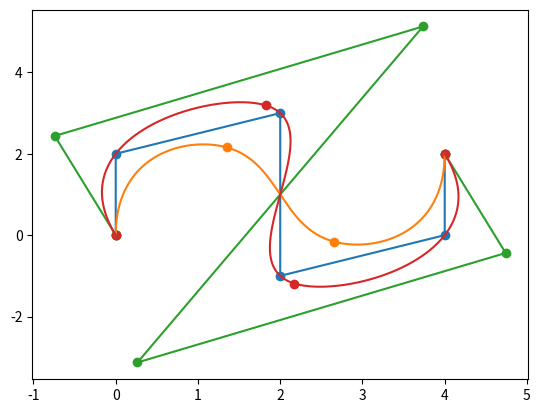

Source code (Python):
# -*- coding: utf-8 -*-
import numpy as np
import matplotlib.pyplot as plt
from scipy.linalg import solve_banded


def basic_function_base_case(knot_sequence, index, u):
    # N^0_i(u) = 1 if u_{i-1} <= u < u_i otherwise 0
    if knot_sequence[index - 1] <= u and u < knot_sequence[index]:
        return 1
    else:
        return 0


def N(knot_sequence, degree_of_polynomial, index):
    if degree_of_polynomial == 0:
        return lambda u: basic_function_base_case(knot_sequence, index, u)
    else:
        N_with_lower_degree_same_index = N(
            knot_sequence, degree_of_polynomial - 1, index)
        N_with_lower_degree_higher_index = N(
            knot_sequence, degree_of_polynomial - 1, index + 1)

        def first_part(u):
            if knot_sequence[index + degree_of_polynomial - 1] == knot_sequence[index - 1]:
                # we use the convention 0/0 = 0 if nodes coincide
                return 0
            else:
                return (u - knot_sequence[index - 1]) / (
                    knot_sequence[index + degree_of_polynomial - 1] - knot_sequence[index - 1]) * N_with_lower_degree_same_index(u)

        def second_part(u):
            if index + degree_of_polynomial > len(knot_sequence) - 1:
                # The recursion seems to require grid points u_{−1} and u_{K+1}
                # but the location of these points does not affect the final result
                # for u \in [u_{2}, u_{K−2}] in case of cubic splines
                # as related terms will be multiplied by zero.
                return 0
            elif knot_sequence[index + degree_of_polynomial] == knot_sequence[index]:
                # we use the convention 0/0 = 0 if nodes coincide
                return 0
            else:
                return (knot_sequence[index + degree_of_polynomial] - u) / (
                    knot_sequence[index + degree_of_polynomial] - knot_sequence[index]) * N_with_lower_degree_higher_index(u)

        def f(u):
            return first_part(u) + second_part(u)
        return f


def N3(knot_sequence, index):
    return N(knot_sequence, 3, index)


class CubicBSpline:
    DEGREE_OF_POLYNOMIAL = 3

    def __init__(self, knot_sequences, control_points):
        self.K = len(knot_sequences) - 1
        self.L = len(control_points) - 1
        assert self.L == self.K - 2, "L should be equal to K - 2"
        self.knot_sequences = knot_sequences
        self.control_points = control_points
        self.N3_i = None

    def _cox_de_boor_recursive(self, u):
        if self.N3_i is None:
            self.N3_i = [N3(self.knot_sequences, i) for i in range(self.L + 1)]
        I = np.searchsorted(self.knot_sequences, u, 'right') - 1
        # ... u_{I−2} <= u_{I−1} <= u_{I} ≤ u < u_{I+1} <= u_{I+2} <= u_{I+3} ...
        # s(u) = \sum_{i=I-2}^{I+1} d_{i} * N^3_i(u)
        return np.sum(self.control_points[I-2:I+2] * np.array([f(u) for f in self.N3_i[I-2:I+2]]).reshape((-1, 1)), axis=0)

    def _alpha(self, u, I, column):
        leftmost_index = I - 1
        rightmost_index = I + CubicBSpline.DEGREE_OF_POLYNOMIAL - column
        return (self.knot_sequences[rightmost_index] - u) / (self.knot_sequences[rightmost_index] - self.knot_sequences[leftmost_index])

    def _blossom_recursive(self, u, I, column):
        if column == 0:
            return self.control_points[I]
        else:
            alpha = self._alpha(u, I, column)
            return alpha * self._blossom_recursive(u, I - 1, column - 1) + (1 - alpha) * self._blossom_recursive(u, I, column - 1)

    def _de_boor_recursive(self, u):
        # Situation: u \in [u_{I}, u_{I+1}]:
        I = np.searchsorted(self.knot_sequences, u, 'left') - 1
        return self._blossom_recursive(u, I + 1, CubicBSpline.DEGREE_OF_POLYNOMIAL)

    def __call__(self, u):
        # using Cox-de Boor recursion formula
        # return self._cox_de_boor_recursive(u)
        # using Blossoms recursive
        return self._de_boor_recursive(u)

    def plot(self):
        control_points_x, control_points_y = zip(*self.control_points)
        plt.plot(control_points_x, control_points_y)
        plt.scatter(control_points_x, control_points_y)
        # s : [u_2, u_K-2] \subset \mathbb{R} \mapsto \mathbb{R}^2
        curve_u = np.linspace(
            self.knot_sequences[2], self.knot_sequences[self.L], 1000)
        curve = np.array([self(u) for u in curve_u])
        # draw curve
        curve_x, curve_y = zip(*curve)
        plt.plot(curve_x, curve_y)
        # draw knot points
        knot_points = np.array(
            [self(u) for u in self.knot_sequences[2: self.L + 1]])
        knot_points_x, knot_points_y = zip(*knot_points)
        plt.scatter(knot_points_x, knot_points_y)

    @staticmethod
    def _print_matrix(a):
        N = len(a)
        M = len(a[0])
        for i in range(N):
            for j in range(M):
                print(str(round(a[i][j], 5)).ljust(10), sep=' ', end=' ')
            print()

    @staticmethod
    def _convert_to_diagonal_form(a):
        N = len(a)
        M = len(a[0])
        # CubicBSpline._print_matrix(a)
        assert N == M, "should be square matrix"
        I = CubicBSpline.DEGREE_OF_POLYNOMIAL - 1
        u = CubicBSpline.DEGREE_OF_POLYNOMIAL - 1
        ab = np.zeros((I + u + 1, M))
        for i in range(N):
            for j in range(M):
                if u + i - j < I + u + 1:
                    ab[u + i - j][j] = a[i, j]
        # print("=====")
        # CubicBSpline._print_matrix(ab)
        return (ab, I, u)

    @staticmethod
    def interpolate(knot_sequences, data_points):
        K = len(knot_sequences) - 1
        L = len(data_points) - 1
        assert L == K - 2, "L should be equal to K - 2"
        # To be able to evaluate this system,
        # the first and last three grid points
        # need to have multiplicity three:
        # u_0 = u_1 = u_2 and u_{K−2} = u_{K−1} = u_K
        assert knot_sequences[0] == knot_sequences[1] and knot_sequences[1] == knot_sequences[
            2], "the first three grid points need to have multiplicity three u_0 = u_1 = u_2"
        assert knot_sequences[K-2] == knot_sequences[K-1] and knot_sequences[K-1] == knot_sequences[
            K], "the last three grid points need to have multiplicity three u_{K−2} = u_{K−1} = u_K"
        # calculate left hand side matrix
        a = np.zeros((L + 1, L + 1))
        N3_i = [N3(knot_sequences, i) for i in range(L + 1)]
        for i in range(L + 1):
            for j in range(L + 1):
                greville_abscissae = (
                    knot_sequences[i] + knot_sequences[i + 1] + knot_sequences[i + 2]) / 3
                a[i][j] = N3_i[j](greville_abscissae)
        # the last control point should coincide with last datapoint
        # we need to manually assign the coefficient = 1.0
        # because u_{L} is outside of domain of N3_L
        a[L][L] = 1.0
        ab, I, u = CubicBSpline._convert_to_diagonal_form(a)
        rhs_x = data_points[:, 0]
        rhs_y = data_points[:, 1]
        control_points_x = solve_banded((I, u), ab, rhs_x)
        control_points_y = solve_banded((I, u), ab, rhs_y)
        control_points = np.stack((control_points_x, control_points_y), axis=1)
        assert len(control_points) == len(data_points)
        return CubicBSpline(knot_sequences, control_points)


def main():
    u = np.array([0, 0, 0, 0.3, 0.7, 1, 1, 1])
    d = np.array([
        [0, 0],
        [0, 2],
        [2, 3],
        [2, -1],
        [4, 0],
        [4, 2]
    ])
    cubic_b_splie = CubicBSpline(u, d)
    cubic_b_splie.plot()
    cubic_b_splie = CubicBSpline.interpolate(u, d)
    cubic_b_splie.plot()


main()